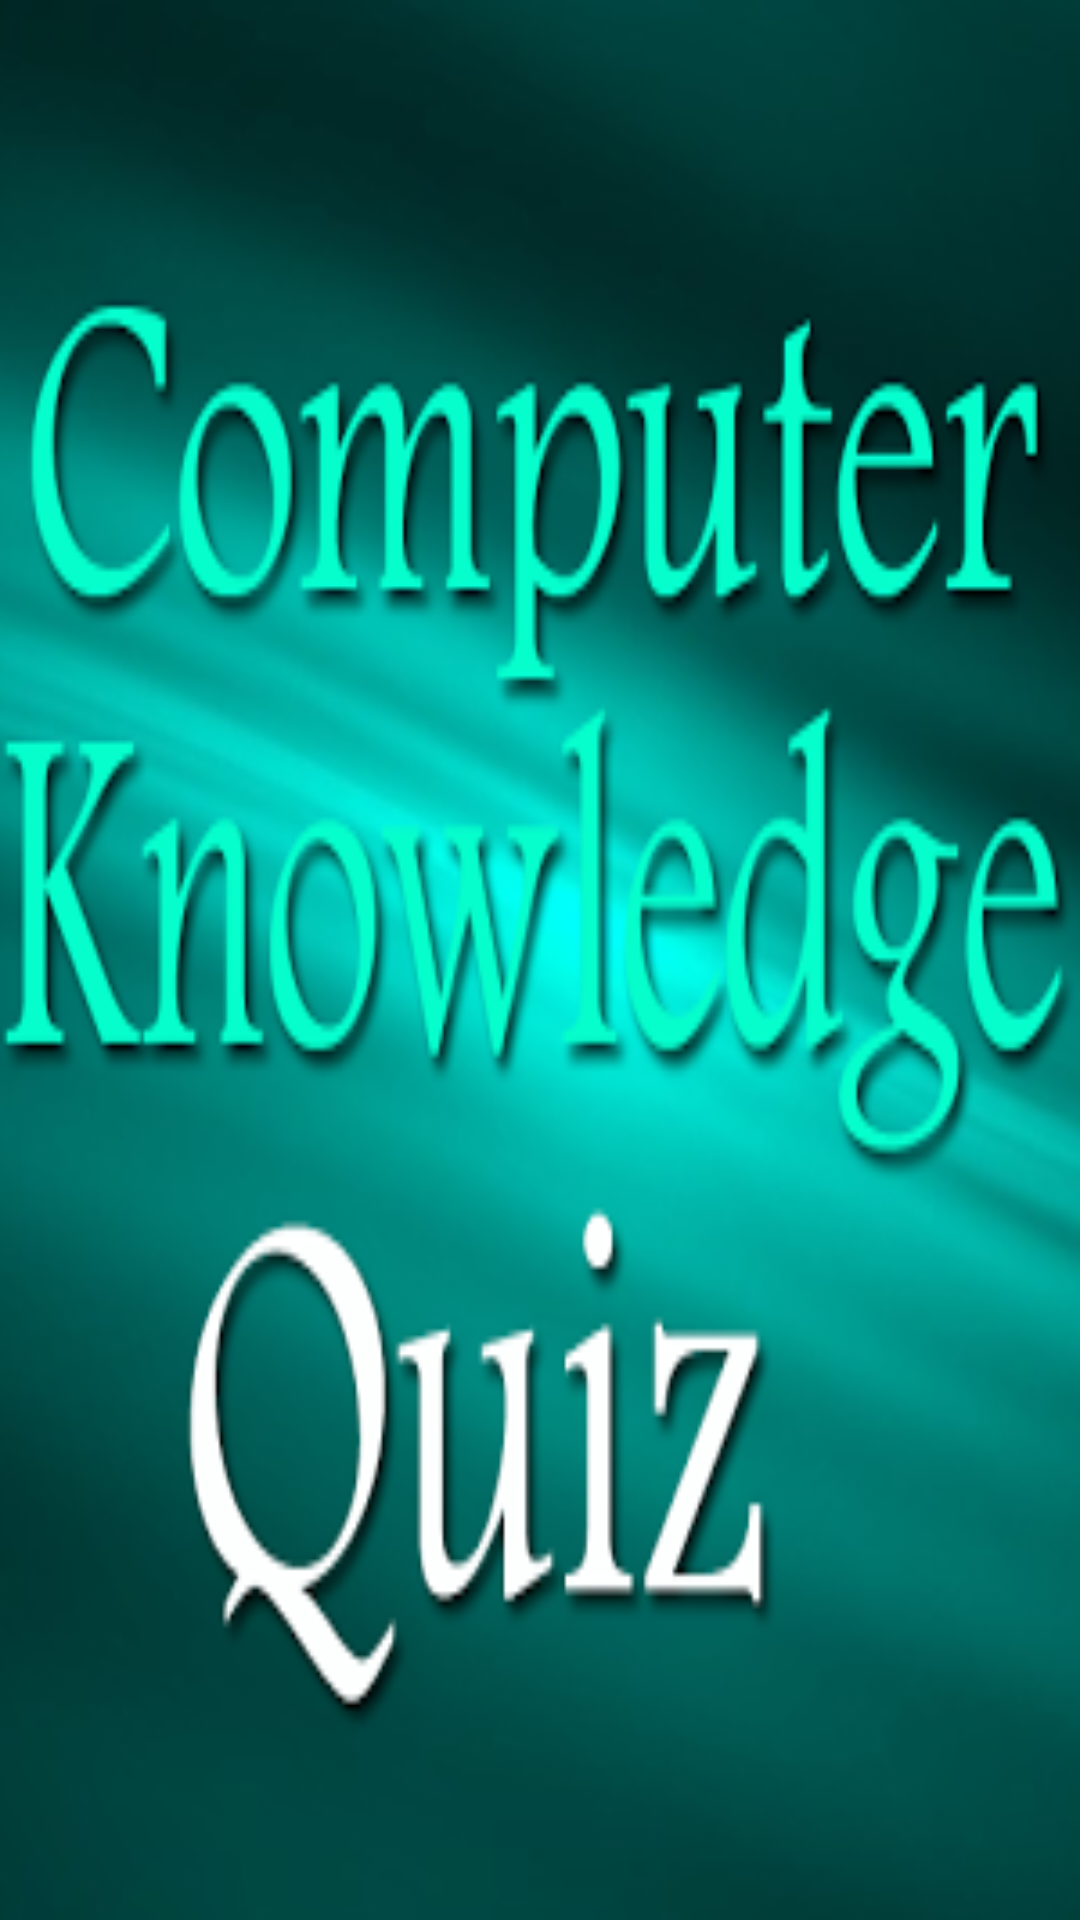

This screen was rendered from an Android layout file. Write that file and the resources it references.
<!-- AndroidManifest.xml: application theme AppTheme -->
<!-- res/layout/activity_main.xml -->
<RelativeLayout xmlns:android="http://schemas.android.com/apk/res/android"
    xmlns:tools="http://schemas.android.com/tools"
    android:layout_width="match_parent"
    android:layout_height="match_parent"
    android:background="@drawable/cqlogo"
    android:paddingBottom="@dimen/activity_vertical_margin"
    android:paddingLeft="@dimen/activity_horizontal_margin"
    android:paddingRight="@dimen/activity_horizontal_margin"
    android:paddingTop="@dimen/activity_vertical_margin"
    tools:context=".MainActivity" >

</RelativeLayout>
<!-- resources referenced by this layout -->
<resources>
  <dimen name="activity_horizontal_margin">16dp</dimen>
  <dimen name="activity_vertical_margin">16dp</dimen>
  <!-- drawable cqlogo: png bitmap (drawable-hdpi, 89346 bytes) -->
  <style name="AppTheme" parent="AppTheme.Base">
  
      </style>
  <style name="AppTheme.Base" parent="Theme.AppCompat.Light.NoActionBar">
  
          <item name="colorPrimary">@color/primaryColor</item>
          <item name="colorPrimaryDark">@color/primaryColorDark</item>
          <item name="drawerArrowStyle">@style/DrawerArrowStyle</item>
          <item name="android:textColorPrimary">@android:color/white</item>
          <item name="colorAccent">@color/color_giftcode</item>
          </style>
  <color name="primaryColor">#009688</color>
  <color name="primaryColorDark">#009688</color>
  <style name="DrawerArrowStyle" parent="Widget.AppCompat.DrawerArrowToggle">
          <item name="spinBars">true</item>
          <item name="color">@android:color/white</item>
      </style>
  <color name="color_giftcode">#ED7D31</color>
</resources>
